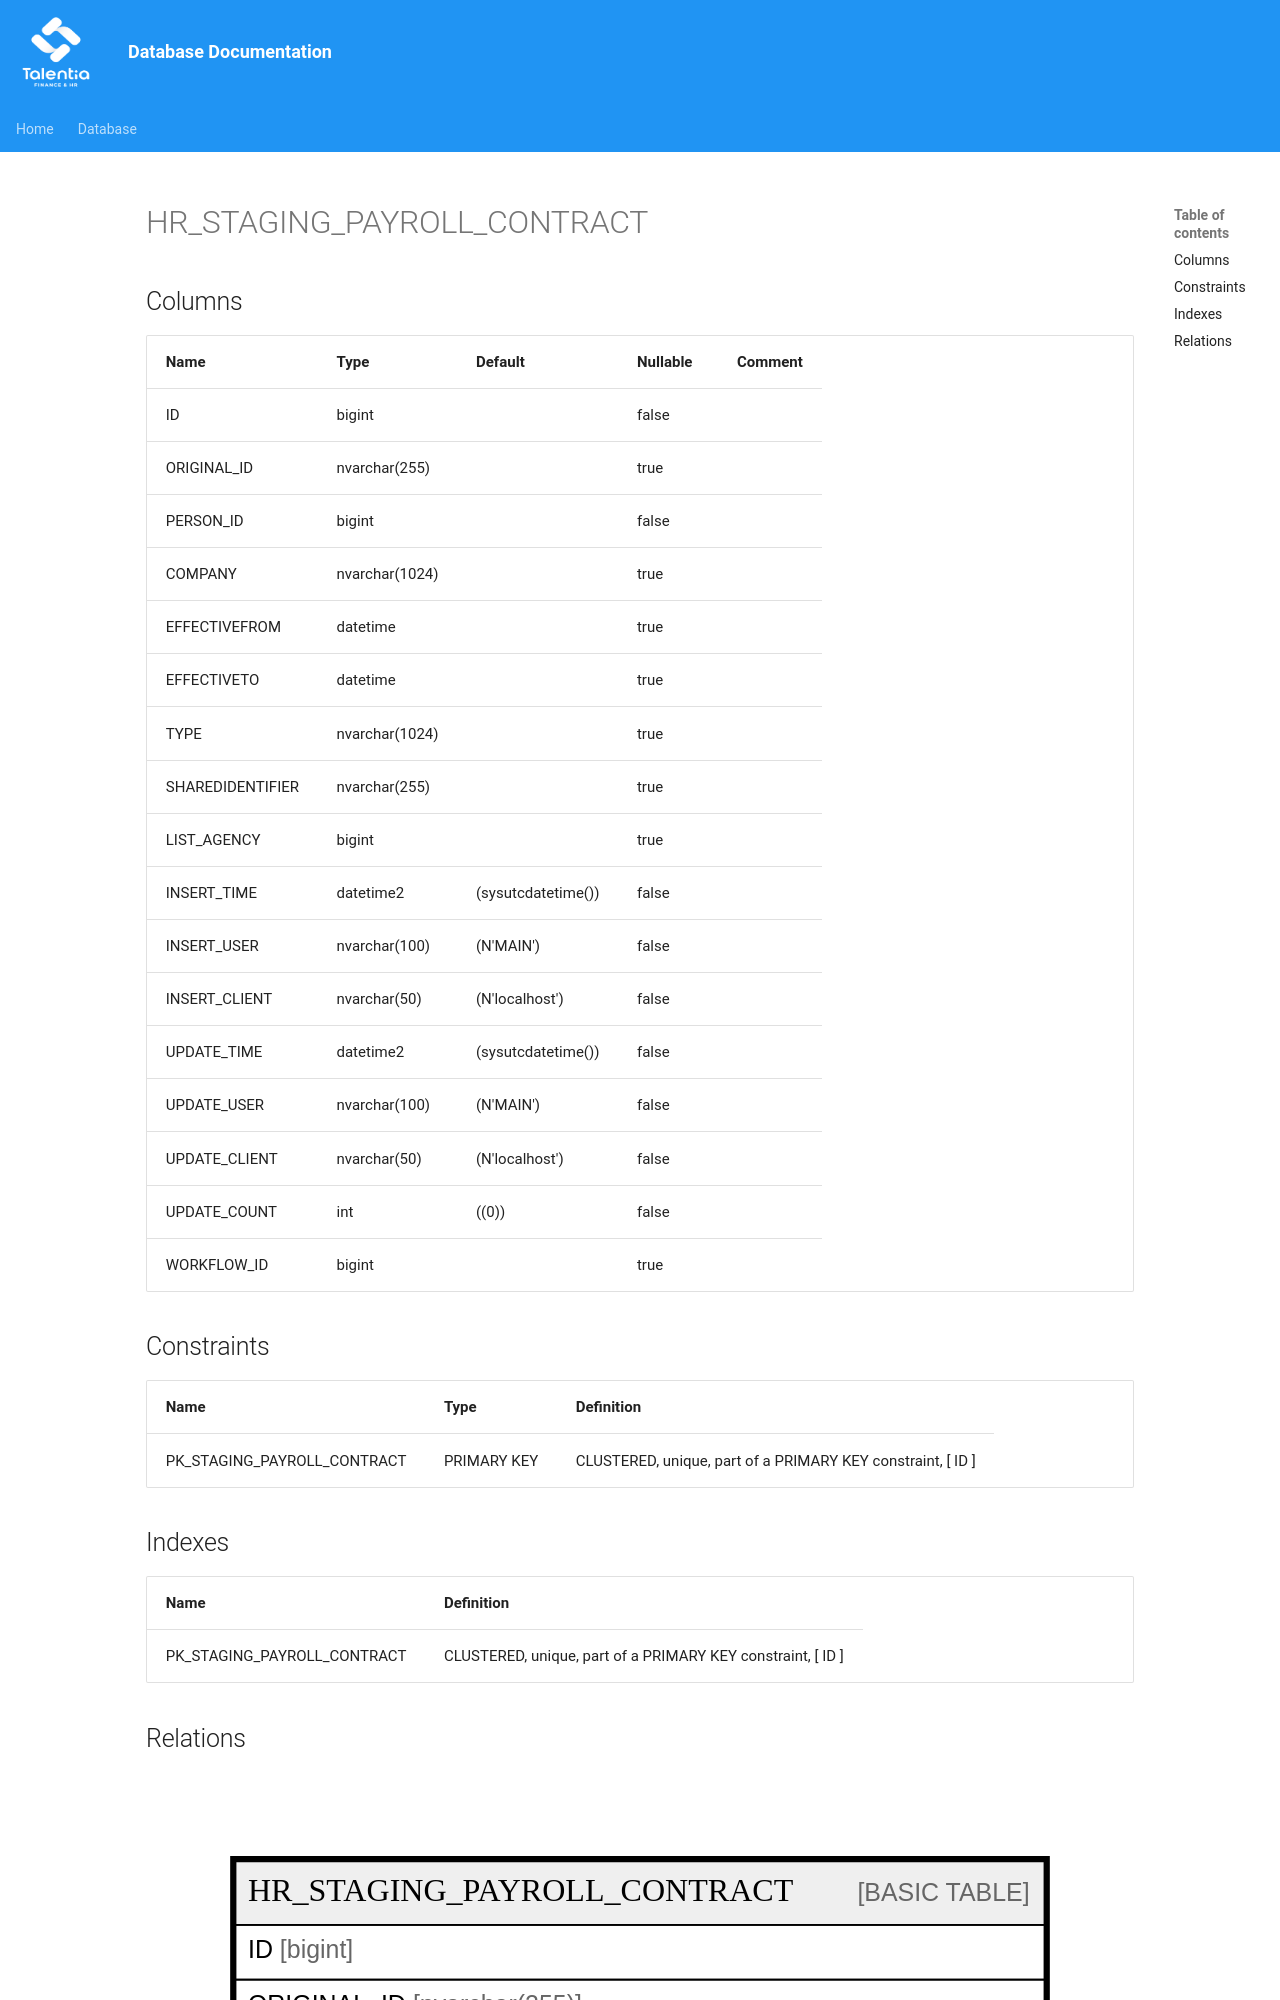

repository: giovanniporcelli/documentazione-db · page: schema/HR_STAGING_PAYROLL_CONTRACT/index.html · generator: mkdocs

# HR_STAGING_PAYROLL_CONTRACT

## Columns

| Name | Type | Default | Nullable | Comment |
| ---- | ---- | ------- | -------- | ------- |
| ID | bigint |  | false |  |
| ORIGINAL_ID | nvarchar(255) |  | true |  |
| PERSON_ID | bigint |  | false |  |
| COMPANY | nvarchar(1024) |  | true |  |
| EFFECTIVEFROM | datetime |  | true |  |
| EFFECTIVETO | datetime |  | true |  |
| TYPE | nvarchar(1024) |  | true |  |
| SHAREDIDENTIFIER | nvarchar(255) |  | true |  |
| LIST_AGENCY | bigint |  | true |  |
| INSERT_TIME | datetime2 | (sysutcdatetime()) | false |  |
| INSERT_USER | nvarchar(100) | (N'MAIN') | false |  |
| INSERT_CLIENT | nvarchar(50) | (N'localhost') | false |  |
| UPDATE_TIME | datetime2 | (sysutcdatetime()) | false |  |
| UPDATE_USER | nvarchar(100) | (N'MAIN') | false |  |
| UPDATE_CLIENT | nvarchar(50) | (N'localhost') | false |  |
| UPDATE_COUNT | int | ((0)) | false |
